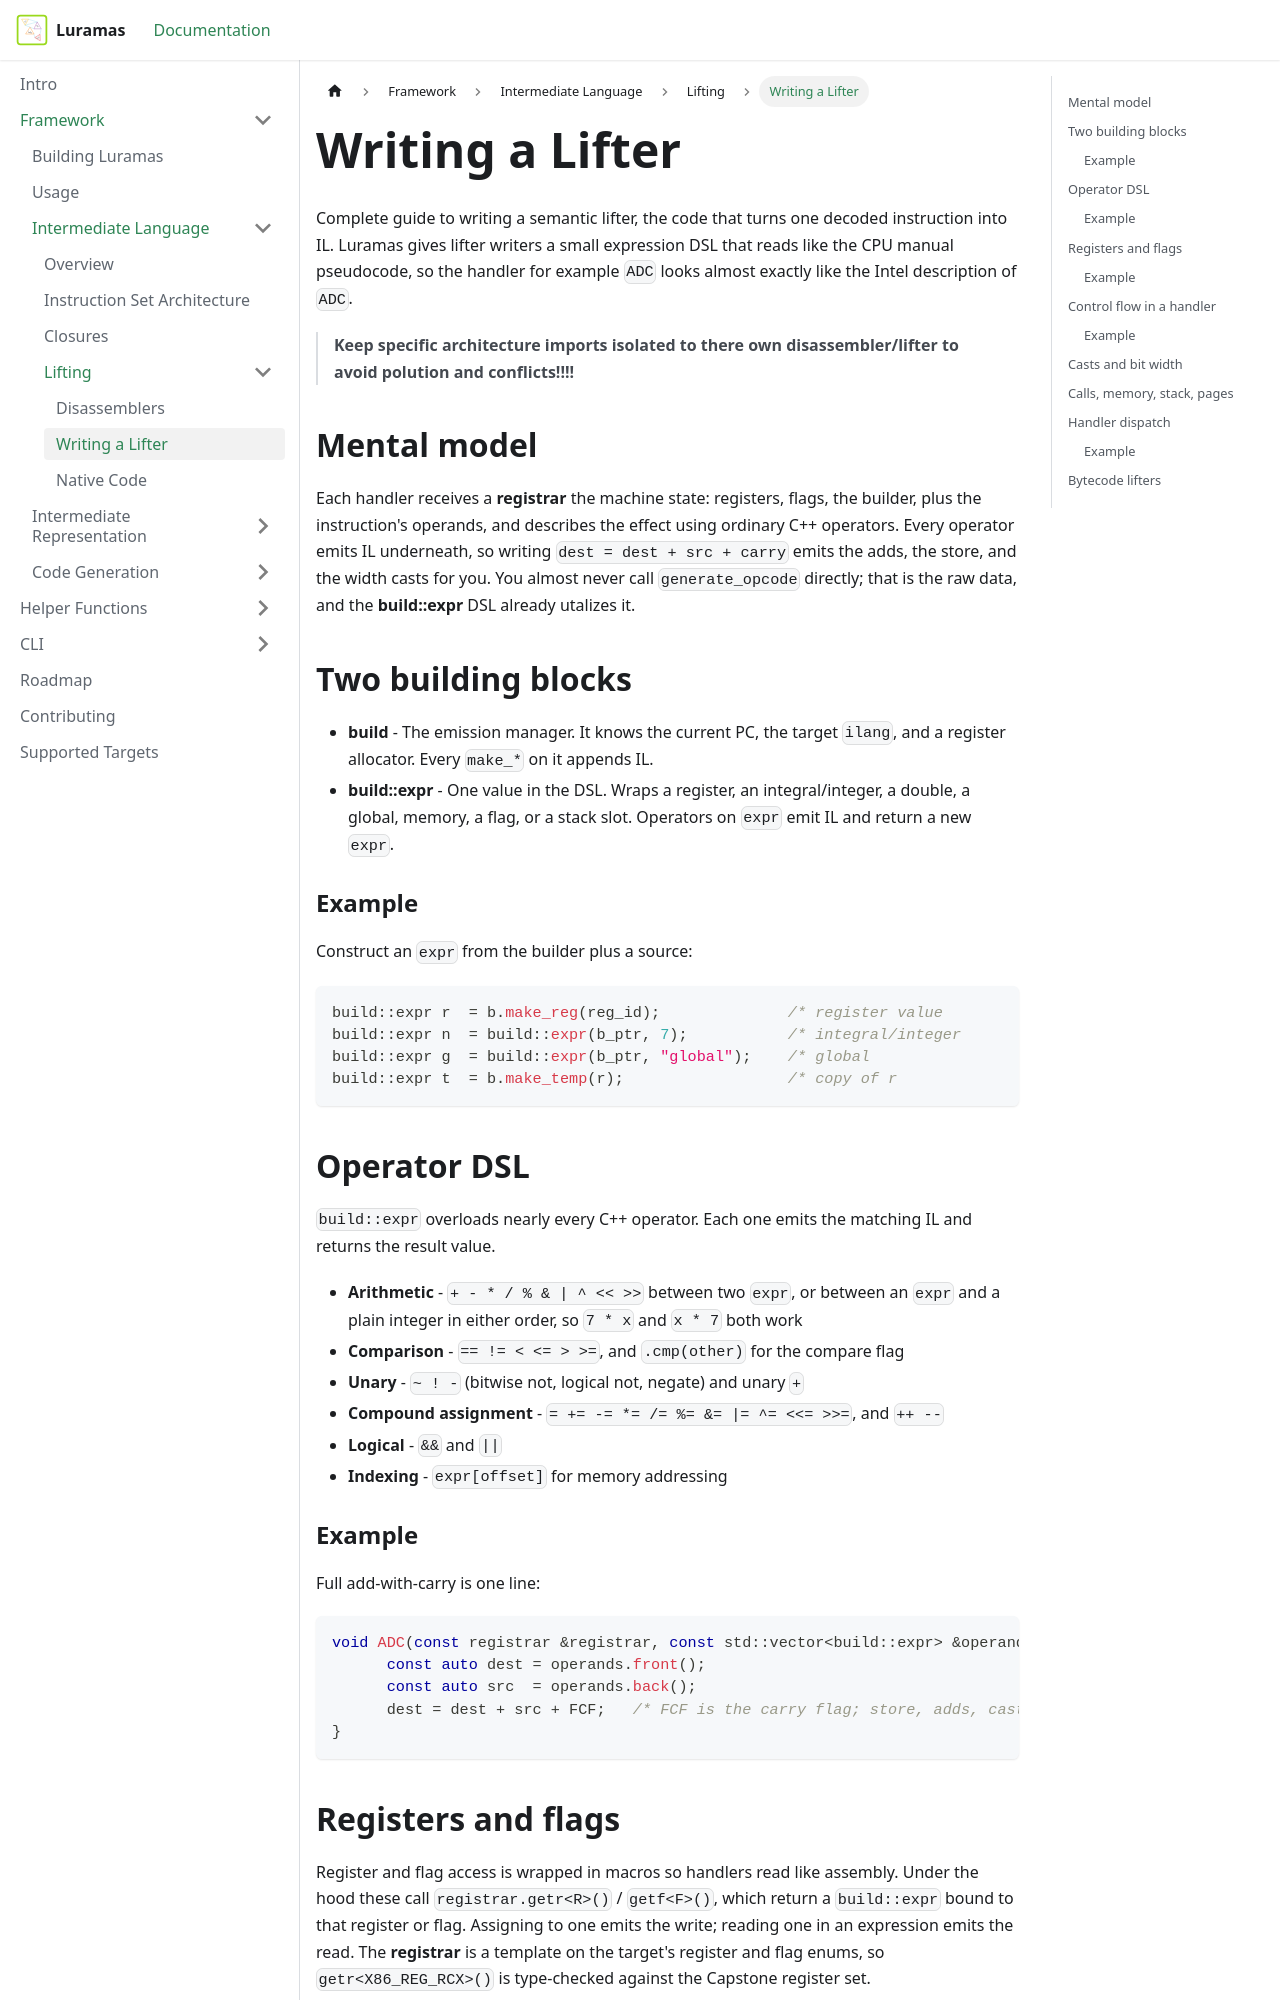

repository: Pidova/Luramas-Docs · page: docs/Framework/Intermediate-Language/Lifting/writing-lifters.html · generator: docusaurus

---
id: writing-lifters
title: Writing a Lifter
sidebar_position: 2
---

# Writing a Lifter

Complete guide to writing a semantic lifter, the code that turns one decoded instruction into IL.
Luramas gives lifter writers a small expression DSL that reads like the CPU manual pseudocode, so the handler for example `ADC` looks almost exactly like the Intel description of `ADC`.

> **Keep specific architecture imports isolated to there own disassembler/lifter to avoid polution and conflicts!!!!**

## Mental model

Each handler receives a **registrar** the machine state: registers, flags, the builder, plus the instruction's operands, and describes the effect using ordinary C++ operators. 
Every operator emits IL underneath, so writing `dest = dest + src + carry` emits the adds, the store, and the width casts for you. 
You almost never call `generate_opcode` directly; that is the raw data, and the **build::expr** DSL already utalizes it.

## Two building blocks

* **build** - The emission manager. It knows the current PC, the target `ilang`, and a register allocator. Every `make_*` on it appends IL.
* **build::expr** - One value in the DSL. Wraps a register, an integral/integer, a double, a global, memory, a flag, or a stack slot. Operators on `expr` emit IL and return a new `expr`.

### Example
Construct an `expr` from the builder plus a source:
```cpp
build::expr r  = b.make_reg(reg_id);              /* register value          */
build::expr n  = build::expr(b_ptr, 7);           /* integral/integer        */
build::expr g  = build::expr(b_ptr, "global");    /* global                  */
build::expr t  = b.make_temp(r);                  /* copy of r               */
```

## Operator DSL

`build::expr` overloads nearly every C++ operator. Each one emits the matching IL and returns the result value.

* **Arithmetic** - `+ - * / % & | ^ << >>` between two `expr`, or between an `expr` and a plain integer in either order, so `7 * x` and `x * 7` both work
* **Comparison** - `== != < <= > >=`, and `.cmp(other)` for the compare flag
* **Unary** - `~ ! -` (bitwise not, logical not, negate) and unary `+`
* **Compound assignment** - `= += -= *= /= %= &= |= ^= <<= >>=`, and `++ --`
* **Logical** - `&&` and `||`
* **Indexing** - `expr[offset]` for memory addressing

### Example

Full add-with-carry is one line:
```cpp
void ADC(const registrar &registrar, const std::vector<build::expr> &operands) {
      const auto dest = operands.front();
      const auto src  = operands.back();
      dest = dest + src + FCF;   /* FCF is the carry flag; store, adds, casts all emit here */
}
```
